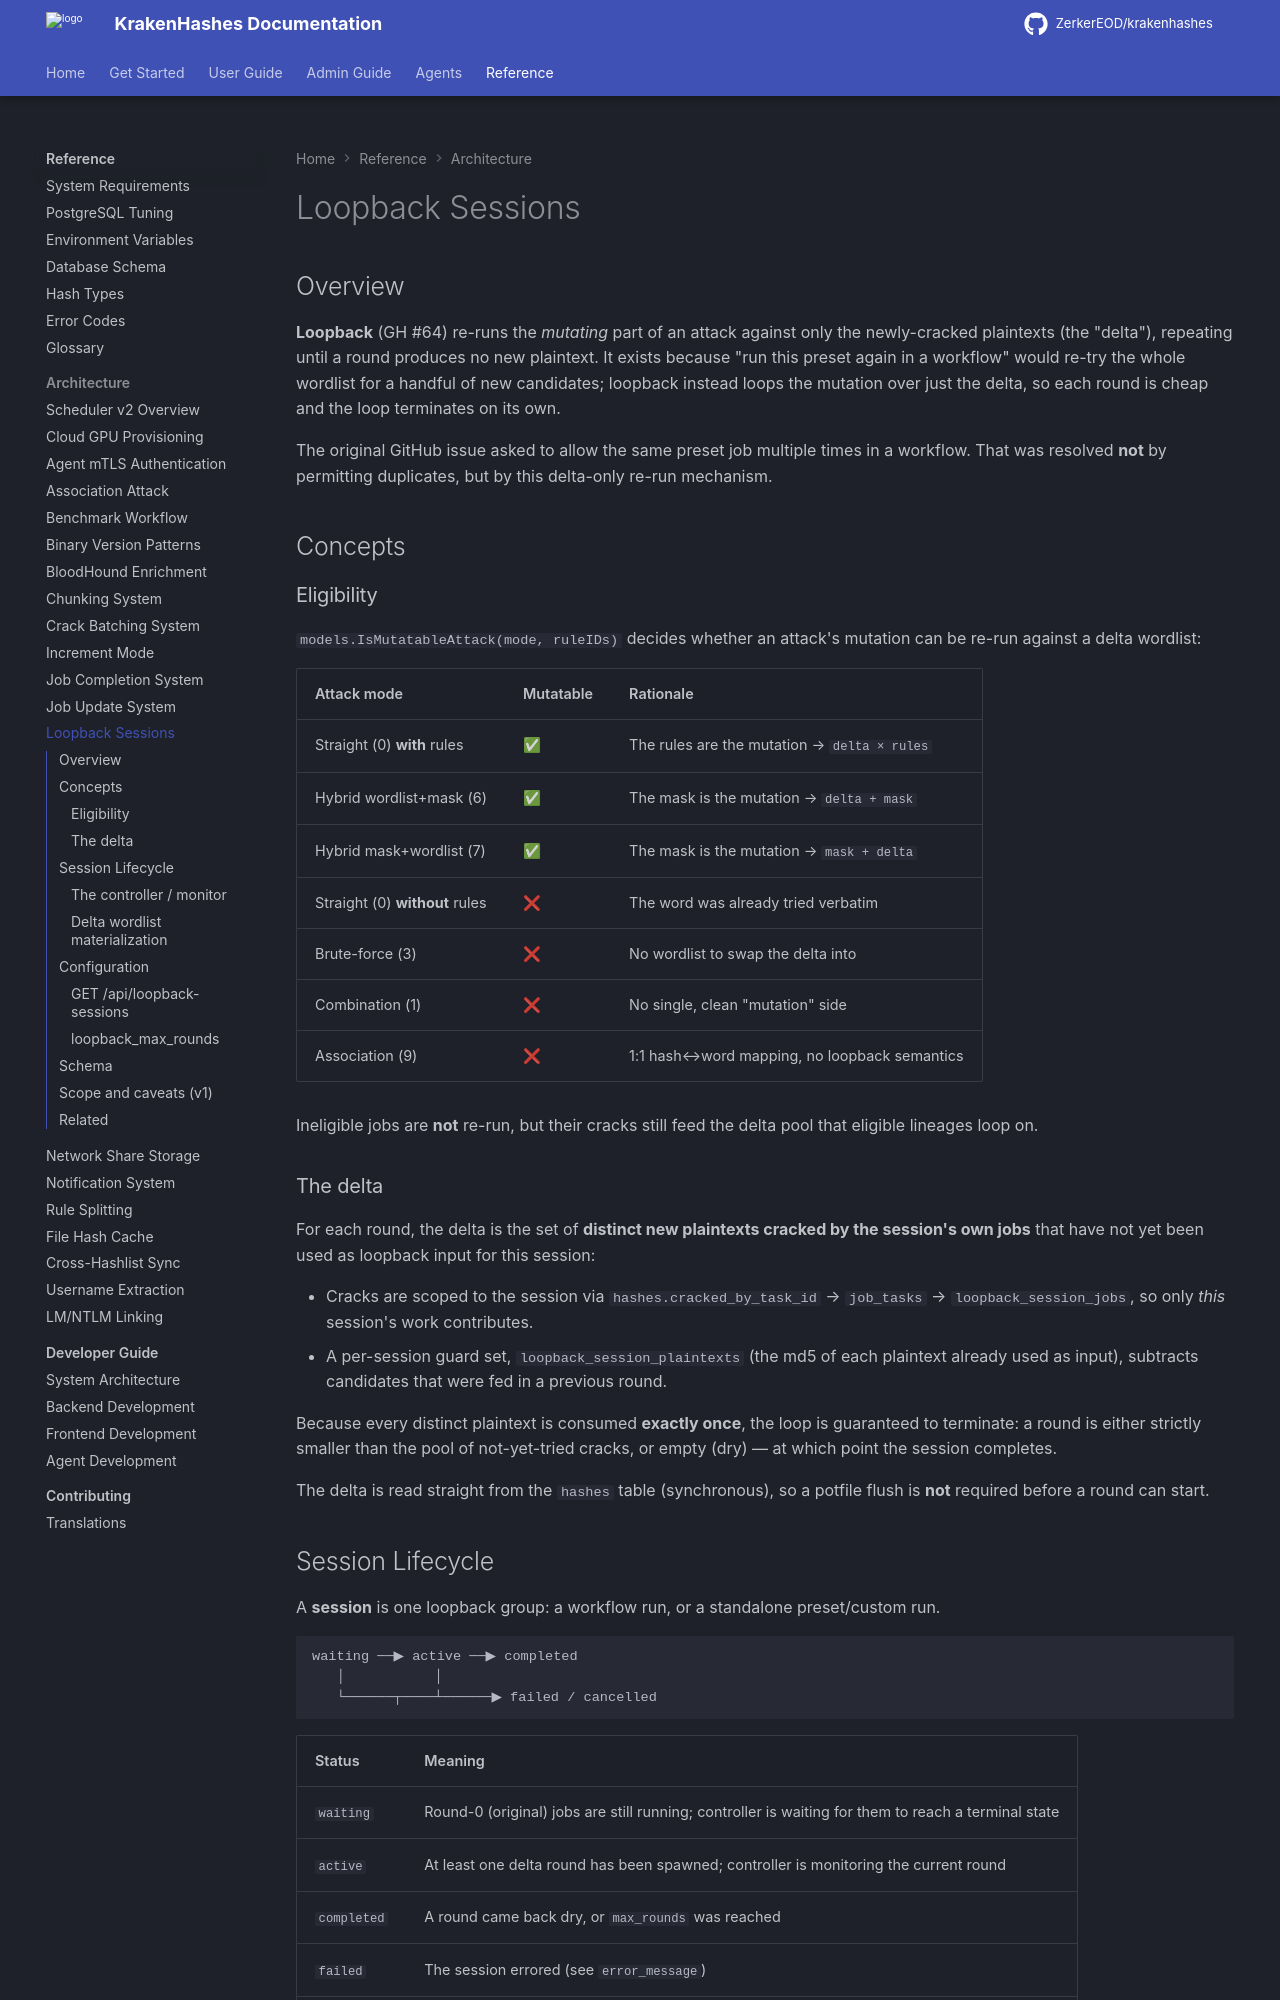

repository: ZerkerEOD/krakenhashes · page: latest/reference/architecture/loopback/index.html · generator: mkdocs

# Loopback Sessions

## Overview

**Loopback** (GH #64) re-runs the *mutating* part of an attack against only the
newly-cracked plaintexts (the "delta"), repeating until a round produces no new plaintext.
It exists because "run this preset again in a workflow" would re-try the whole wordlist for a
handful of new candidates; loopback instead loops the mutation over just the delta, so each
round is cheap and the loop terminates on its own.

The original GitHub issue asked to allow the same preset job multiple times in a workflow.
That was resolved **not** by permitting duplicates, but by this delta-only re-run mechanism.

## Concepts

### Eligibility

`models.IsMutatableAttack(mode, ruleIDs)` decides whether an attack's mutation can be re-run
against a delta wordlist:

| Attack mode | Mutatable | Rationale |
| --- | --- | --- |
| Straight (0) **with** rules | ✅ | The rules are the mutation → `delta × rules` |
| Hybrid wordlist+mask (6) | ✅ | The mask is the mutation → `delta + mask` |
| Hybrid mask+wordlist (7) | ✅ | The mask is the mutation → `mask + delta` |
| Straight (0) **without** rules | ❌ | The word was already tried verbatim |
| Brute-force (3) | ❌ | No wordlist to swap the delta into |
| Combination (1) | ❌ | No single, clean "mutation" side |
| Association (9) | ❌ | 1:1 hash↔word mapping, no loopback semantics |

Ineligible jobs are **not** re-run, but their cracks still feed the delta pool that eligible
lineages loop on.

### The delta

For each round, the delta is the set of **distinct new plaintexts cracked by the session's
own jobs** that have not yet been used as loopback input for this session:

- Cracks are scoped to the session via `hashes.cracked_by_task_id` → `job_tasks` →
  `loopback_session_jobs`, so only *this* session's work contributes.
- A per-session guard set, `loopback_session_plaintexts` (the md5 of each plaintext already
  used as input), subtracts candidates that were fed in a previous round.

Because every distinct plaintext is consumed **exactly once**, the loop is guaranteed to
terminate: a round is either strictly smaller than the pool of not-yet-tried cracks, or empty
(dry) — at which point the session completes.

The delta is read straight from the `hashes` table (synchronous), so a potfile flush is
**not** required before a round can start.

## Session Lifecycle

A **session** is one loopback group: a workflow run, or a standalone preset/custom run.

```
waiting ──▶ active ──▶ completed
   │           │
   └──────┬────┴──────▶ failed / cancelled
```

| Status | Meaning |
| --- | --- |
| `waiting` | Round-0 (original) jobs are still running; controller is waiting for them to reach a terminal state |
| `active` | At least one delta round has been spawned; controller is monitoring the current round |
| `completed` | A round came back dry, or `max_rounds` was reached |
| `failed` | The session errored (see `error_message`) |
| `cancelled` | The session was cancelled |
